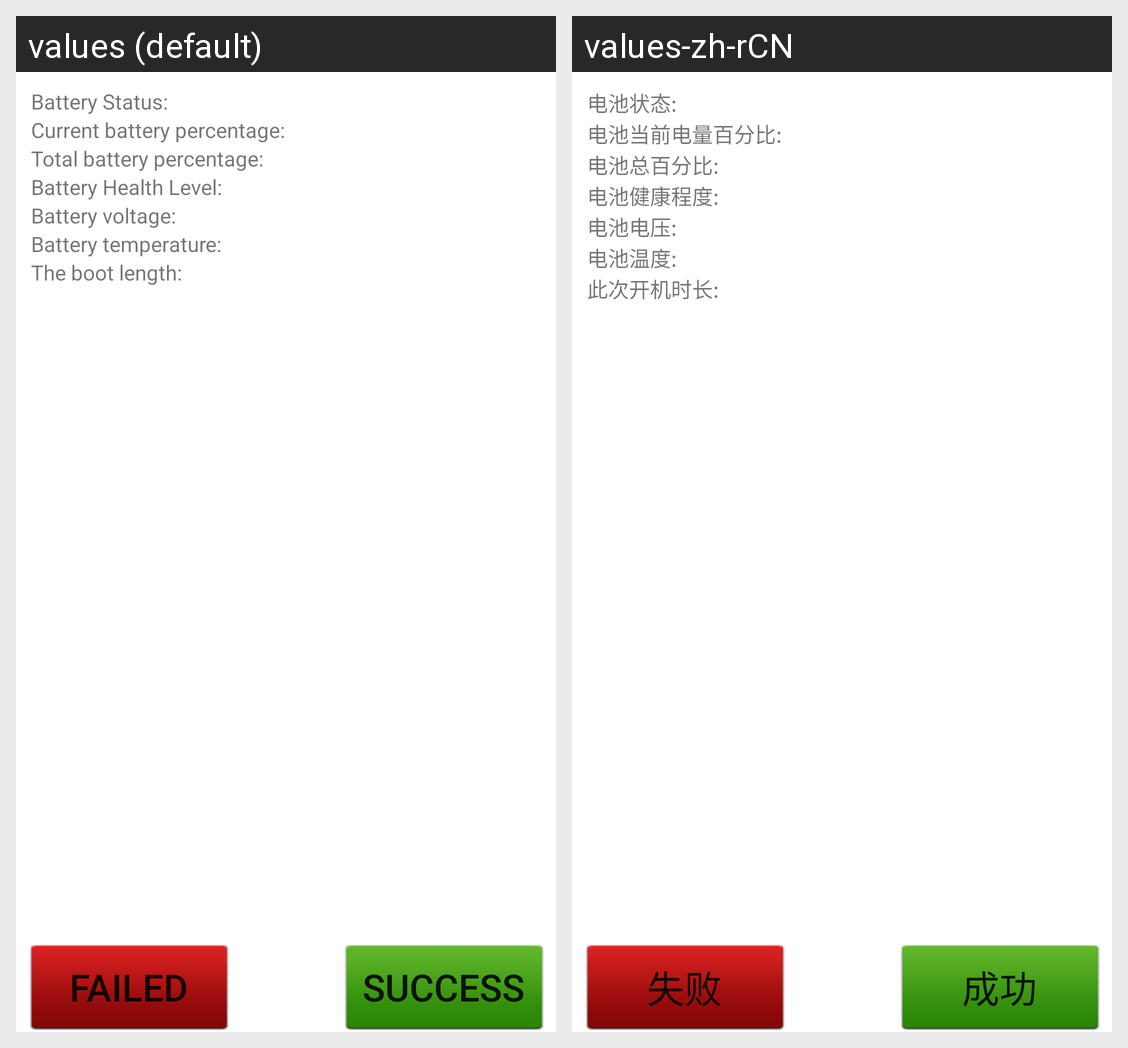

This grid shows one Android layout under two languages. Give, for every string resource on the screen, its name, the default text and each shown locale's text.
Android screen res/layout/battery_info.xml rendered under 2 locales, left to right: values (default), values-zh-rCN. Device: Nexus 5 (rendered at 1080×1920; each locale shown at half size, 540×960, under a caption strip naming it); theme Theme.MaterialComponents.DayNight.NoActionBar.
Strings drawn on this screen, with the default value and each locale's value (text and hints the layout hard-codes, and strings that could not be matched under every locale, appear in the picture but are not listed):

battery_info_status_label
  values: Battery Status:
  values-zh-rCN: 电池状态:

battery_info_level_label
  values: Current battery percentage:
  values-zh-rCN: 电池当前电量百分比:

battery_info_scale_label
  values: Total battery percentage:
  values-zh-rCN: 电池总百分比:

battery_info_health_label
  values: Battery Health Level:
  values-zh-rCN: 电池健康程度:

battery_info_voltage_label
  values: Battery voltage:
  values-zh-rCN: 电池电压:

battery_info_temperature_label
  values: Battery temperature:
  values-zh-rCN: 电池温度:

battery_info_uptime
  values: The boot length:
  values-zh-rCN: 此次开机时长:

Button_Status_Success
  values: Success
  values-zh-rCN: 成功

Button_Status_Fail
  values: Failed
  values-zh-rCN: 失败
